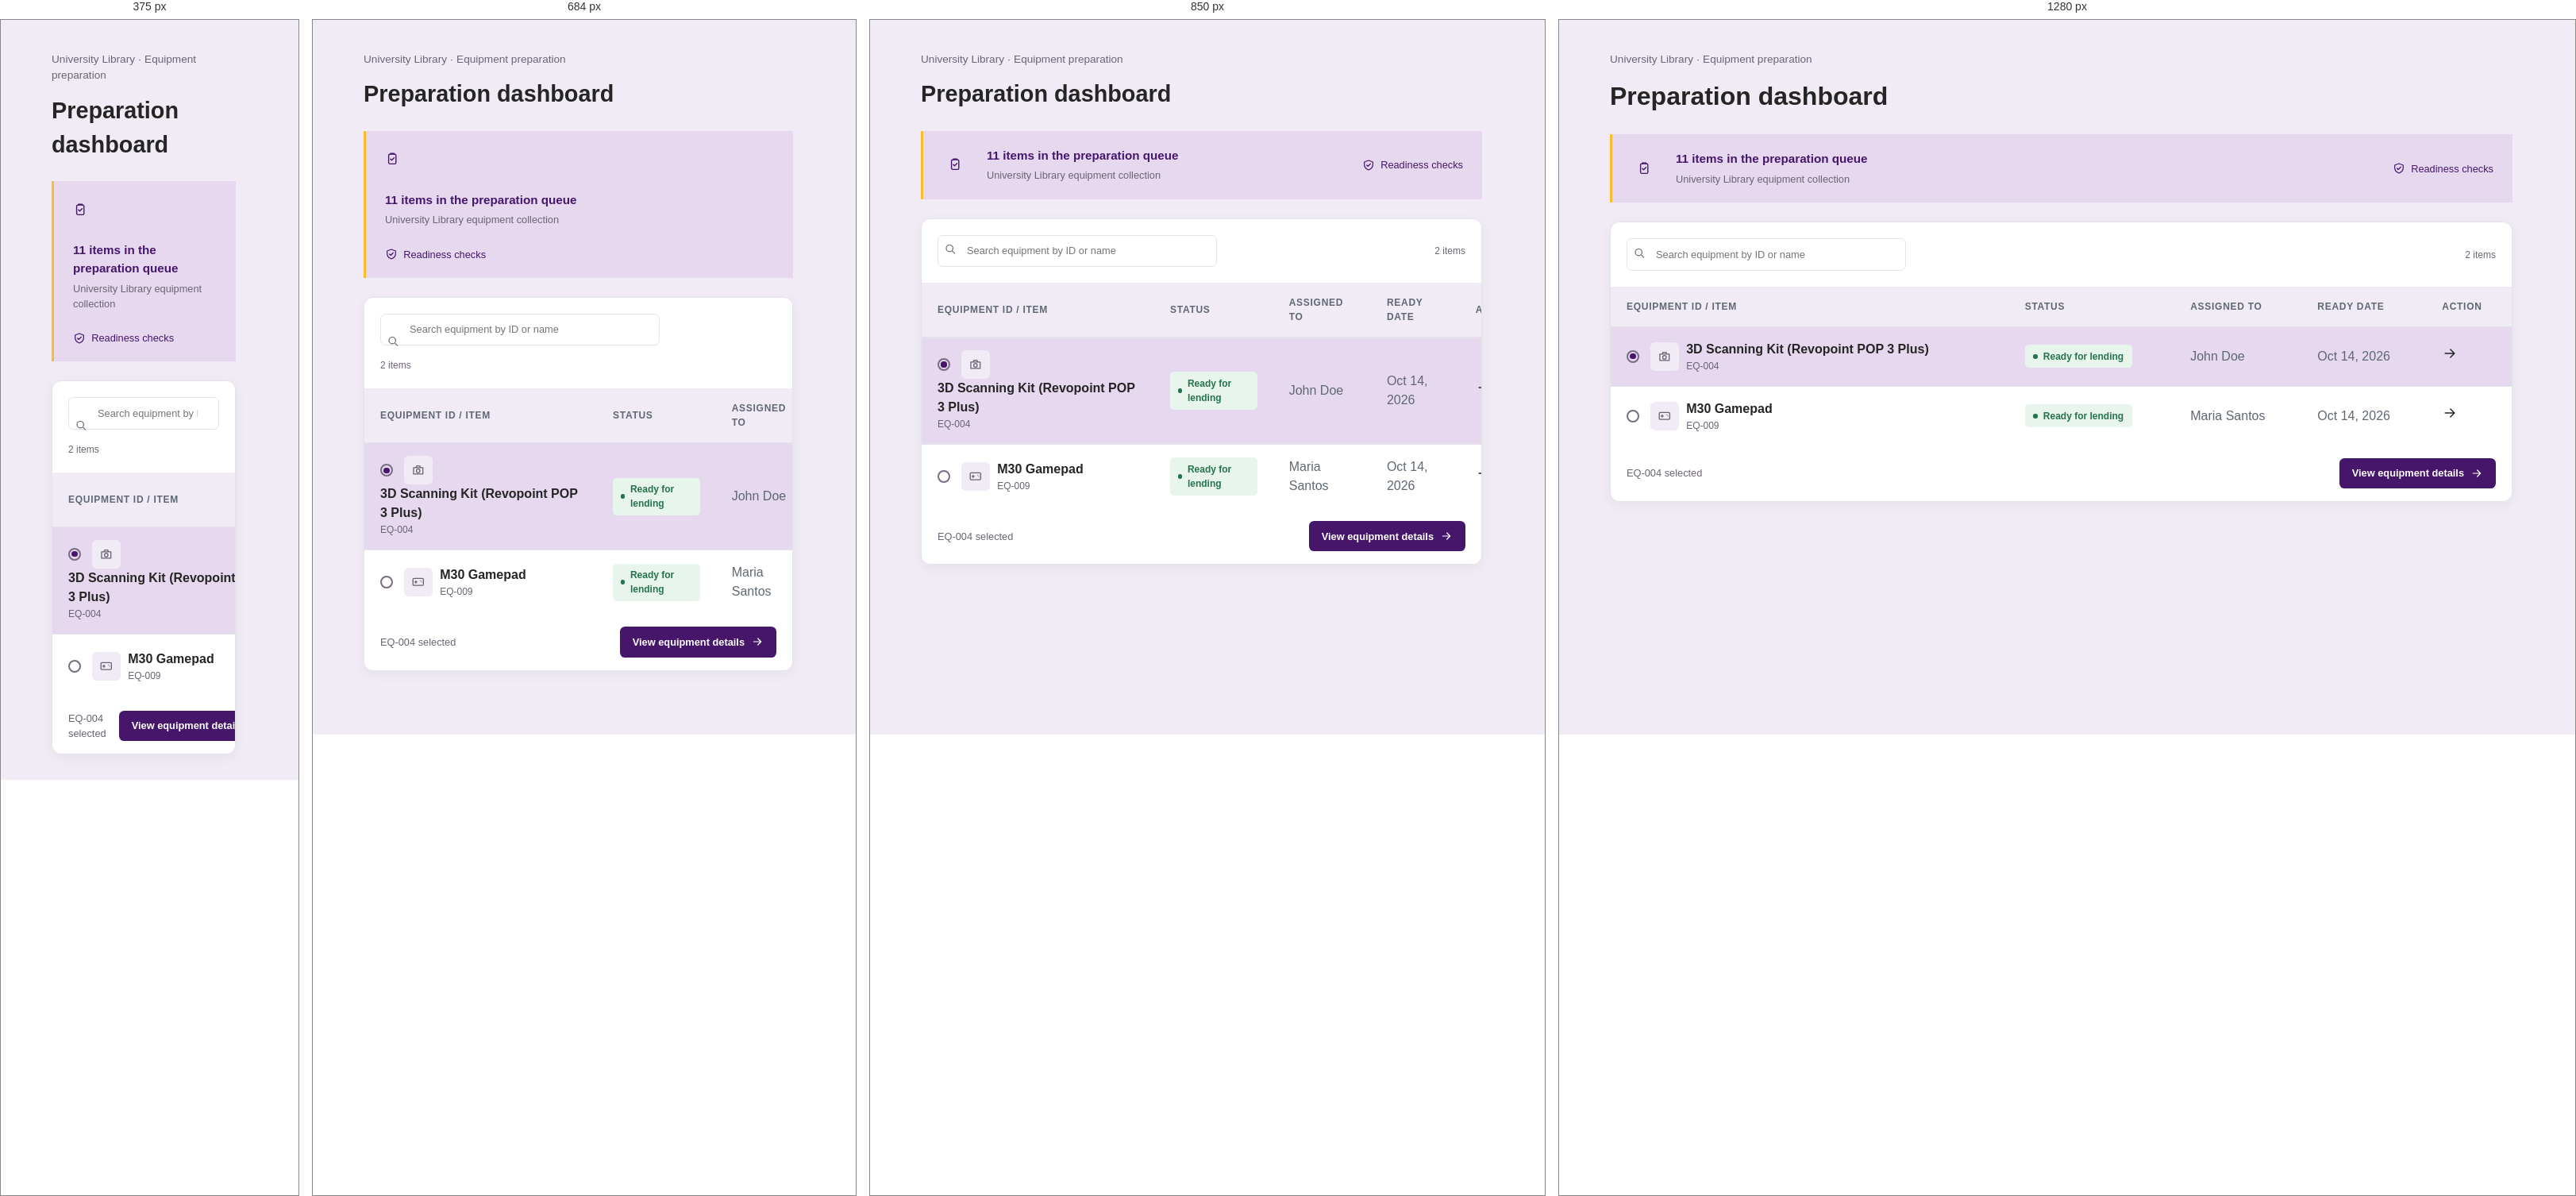
Rendered at 375 px, 684 px, 850 px and 1280 px, left to right.

<!-- file: preparation-ready.html -->
<!doctype html>
<html lang="en">
  <head>
    <meta charset="utf-8" />
    <meta name="viewport" content="width=device-width, initial-scale=1" />
    <meta name="description" content="Equipment ready for lending." />
    <link rel="icon" href="assets/favicon.svg" type="image/svg+xml" />
    <link rel="stylesheet" href="styles.css?v=4.0" />
    <script src="components.js?v=4.0"></script>
    <script src="api-client.js?v=4.0"></script>
    <title>LibraryDesk | Ready Equipment</title>
  </head>
  <body class="preparation-page">
    <a class="skip-link" href="#main-content">Skip to main content</a>
    <div class="app-shell">
      <app-sidebar current="preparation"></app-sidebar>
      <div class="page-container">
        <app-header breadcrumbs="Preparation dashboard"></app-header>
        <main id="main-content">
          <section
            class="page-introduction"
            aria-labelledby="preparation-heading"
          >
            <p class="eyebrow">University Library · Equipment preparation</p>
            <h1 id="preparation-heading">Preparation dashboard</h1>
          </section>
          <section
            class="preparation-summary"
            aria-label="Preparation queue summary"
          >
            <span class="summary-icon" aria-hidden="true"
              ><svg viewBox="0 0 24 24">
                <rect x="6" y="4" width="12" height="16" rx="2"></rect>
                <path d="M9 4.5V3h6v1.5M9 12l2 2 4-4"></path></svg
            ></span>
            <div>
              <strong id="preparation-summary-count">11 items in the preparation queue</strong
              ><small>University Library equipment collection</small>
            </div>
            <span class="readiness-checks"
              ><svg viewBox="0 0 24 24" aria-hidden="true">
                <path
                  d="M12 3l8 3v5c0 4.5-3.1 8.3-8 10-4.9-1.7-8-5.5-8-10V6l8-3z"
                ></path>
                <path d="m8.5 12 2.2 2.2 4.8-4.8"></path></svg
              >Readiness checks</span
            >
          </section>
          <section class="dashboard-section" aria-label="Ready equipment">
            <div class="table-container preparation-panel">
              <div class="table-tools">
                <label for="preparation-search"
                  >Search equipment by ID or name</label
                ><span class="search-icon" aria-hidden="true"
                  ><svg viewBox="0 0 24 24">
                    <circle cx="10.8" cy="10.8" r="6.3"></circle>
                    <path d="m16 16 4.5 4.5"></path></svg></span
                ><input
                  id="preparation-search"
                  type="search"
                  placeholder="Search equipment by ID or name"
                /><span>2 items</span>
              </div>
              <preparation-tabs active="ready"></preparation-tabs>
              <table>
                <caption>
                  Equipment ready for lending
                </caption>
                <thead>
                  <tr>
                    <th scope="col">Equipment ID / item</th>
                    <th scope="col">Status</th>
                    <th scope="col">Assigned to</th>
                    <th scope="col">Ready date</th>
                    <th scope="col">Action</th>
                  </tr>
                </thead>
                <tbody>
                  <tr class="selected-row">
                    <td>
                      <span
                        class="selection-circle selected"
                        role="radio"
                        aria-label="3D Scanning Kit selected"
                      ></span
                      ><span class="equipment-icon" aria-hidden="true"
                        ><svg viewBox="0 0 24 24">
                          <path d="M4 8h16v11H4zM8 8l1.5-3h5L16 8"></path>
                          <circle cx="12" cy="13.5" r="3"></circle></svg></span
                      ><span class="equipment-details"
                        ><strong>3D Scanning Kit (Revopoint POP 3 Plus)</strong
                        ><small>EQ-004</small></span
                      >
                    </td>
                    <td>
                      <span class="status-badge ready">Ready for lending</span>
                    </td>
                    <td>John Doe</td>
                    <td>Oct 14, 2026</td>
                    <td>
                      <a
                        class="row-arrow"
                        href="preparation-details.html?id=EQ-004"
                        aria-label="View 3D Scanning Kit details"
                        ><svg viewBox="0 0 24 24" aria-hidden="true">
                          <path d="M5 12h13M13 6l6 6-6 6"></path></svg
                      ></a>
                    </td>
                  </tr>
                  <tr>
                    <td>
                      <span
                        class="selection-circle"
                        role="radio"
                        aria-label="M30 Gamepad"
                      ></span
                      ><span class="equipment-icon" aria-hidden="true"
                        ><svg viewBox="0 0 24 24">
                          <rect
                            x="3"
                            y="6"
                            width="18"
                            height="12"
                            rx="2"
                          ></rect>
                          <path
                            d="M8 10v4M6 12h4M16 10v.01M18 12v.01"
                          ></path></svg></span
                      ><span class="equipment-details"
                        ><strong>M30 Gamepad</strong><small>EQ-009</small></span
                      >
                    </td>
                    <td>
                      <span class="status-badge ready">Ready for lending</span>
                    </td>
                    <td>Maria Santos</td>
                    <td>Oct 14, 2026</td>
                    <td>
                      <a
                        class="row-arrow"
                        href="preparation-details.html?id=EQ-009"
                        aria-label="View M30 Gamepad details"
                        ><svg viewBox="0 0 24 24" aria-hidden="true">
                          <path d="M5 12h13M13 6l6 6-6 6"></path></svg
                      ></a>
                    </td>
                  </tr>
                </tbody>
              </table>
              <div class="table-footer">
                <span>EQ-004 selected</span
                ><a class="primary-action" href="preparation-details.html?id=EQ-004"
                  >View equipment details<svg
                    viewBox="0 0 24 24"
                    aria-hidden="true"
                  >
                    <path d="M5 12h13M13 6l6 6-6 6"></path></svg
                ></a>
              </div>
            </div>
          </section>
        </main>
        <app-footer></app-footer>
      </div>
    </div>
  </body>
</html>


/* @media block from styles.css */
@media (max-width: 800px) {
  .loans-page main,
  .loans-page .page-footer {
    width: min(100% - 2rem, 100rem);
  }
}

/* @media block from styles.css */
@media (max-width: 800px) {
  .app-shell {
    display: block;
  }

  .sidebar {
    padding: 1rem;
  }

  .brand p {
    margin-bottom: 1.25rem;
  }

  .sidebar-footer {
    display: none;
  }

  nav ul {
    grid-template-columns: repeat(2, 1fr);
  }

  .equipment-grid {
    grid-template-columns: repeat(2, 1fr);
  }

  .page-header,
  main,
  .page-footer {
    width: min(100% - 2rem, 76rem);
  }

  .page-header {
    align-items: flex-start;
    flex-direction: column;
    gap: 1rem;
    padding-block: 1.25rem;
  }

  .summary-list {
    grid-template-columns: repeat(2, 1fr);
  }

  .preparation-summary {
    align-items: flex-start;
    flex-direction: column;
  }

  .preparation-panel .table-tools {
    align-items: stretch;
    flex-direction: column;
  }

  .preparation-panel .table-tools > span {
    margin-left: 0;
  }

  .equipment-hero {
    height: 9rem;
  }

  .loans-introduction .new-checkout-action {
    position: static;
    margin-top: 1rem;
  }

  .loan-table-toolbar {
    align-items: stretch;
    flex-direction: column;
    gap: 0.75rem;
  }

  .loan-table-toolbar .loan-tools {
    width: 100%;
  }

  .loan-panel .section-heading,
  .borrower-panel .section-heading {
    align-items: stretch;
    flex-direction: column;
  }

  .borrower-tools {
    width: 100%;
  }

  .login-page {
    height: auto;
    min-height: 100dvh;
    grid-template-columns: 1fr;
  }

  .login-side {
    min-height: 22rem;
    padding: 2rem;
  }

  .login-main {
    grid-column: 1;
    grid-row: 2;
    min-height: 32rem;
    padding: 4rem 1.5rem;
  }

  .login-footer {
    position: static;
    transform: none;
    left: auto;
    bottom: auto;
    width: 100%;
    max-width: 100%;
    padding: 1.25rem 1rem;
    grid-column: 1;
    grid-row: 3;
    background: #46166b;
  }

  .login-footer p {
    color: #eeb211;
  }
}

/* @media block from styles.css */
@media (max-width: 480px) {
  .header-actions {
    flex-direction: column;
    gap: 0.5rem;
  }

  .equipment-grid {
    grid-template-columns: 1fr;
  }
}

/* @media block from styles.css */
@media (max-width: 768px) {
  .checkout-report-controls {
    grid-template-columns: 1fr 1fr;
  }

  .overview-bottom-grid {
    grid-template-columns: 1fr;
  }
}

/* @media block from styles.css */
@media (max-width: 540px) {
  .checkout-report-controls {
    grid-template-columns: 1fr;
  }

  .checkout-report-summary span {
    float: none;
    display: block;
    margin-top: 0.35rem;
  }

  .inventory-glance {
    grid-template-columns: repeat(2, 1fr);
  }
}

/* @media block from styles.css */
@media (max-width: 900px) {
    .overview-stats {
      grid-template-columns: repeat(2, 1fr);
    }

    .overview-heading {
      flex-direction: column;
      gap: 0.5rem;
    }
  }

/* @media block from styles.css */
@media (max-width: 600px) {
    .overview-page main {
      width: min(100% - 2rem, 100rem);
    }

    .overview-actions,
    .inventory-glance {
      grid-template-columns: 1fr;
    }

    .overview-actions article {
      align-items: flex-start;
      flex-wrap: wrap;
    }

    .overview-button {
      margin-left: 3.7rem;
    }

    .preparation-report-stats {
      grid-template-columns: repeat(2, 1fr);
    }

    .preparation-report-stats div:nth-child(2) {
      border-right: 0;
    }

    .preparation-report-header {
      display: none;
    }

    .preparation-report-row {
      grid-template-columns: 1fr 1fr;
    }

    .preparation-report-row em {
      justify-self: start;
    }
}

/* @media block from styles.css */
@media (max-width: 480px) {
  .summary-list {
    grid-template-columns: 1fr;
  }

  main {
    padding: 2rem 0;
  }

  .equipment-collection-heading {
    align-items: stretch;
    flex-direction: column;
  }

  .equipment-collection-heading .equipment-search {
    flex-basis: auto;
  }
}